Photos from the image-classification dataset "gesture_captures" in the GitHub repository arabyte-src/KENNY-YOLO. Its 2 classes are: like, open palm.

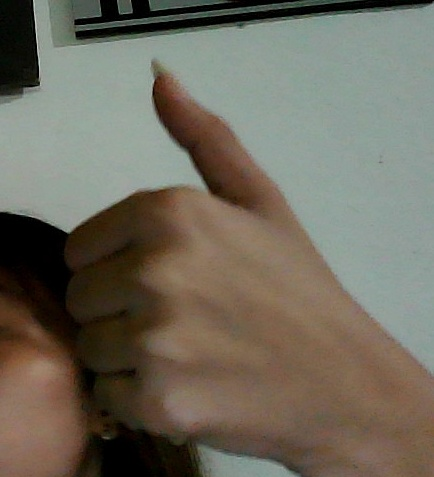
Label: like

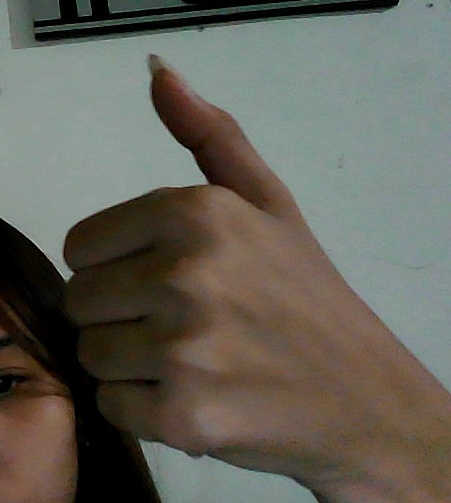
Label: like

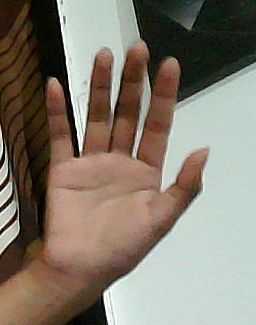
Label: open palm

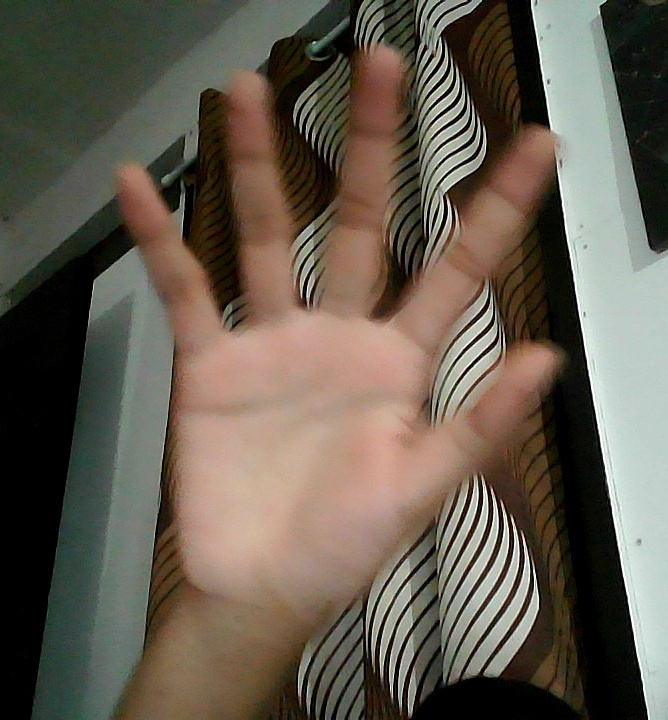
Label: open palm

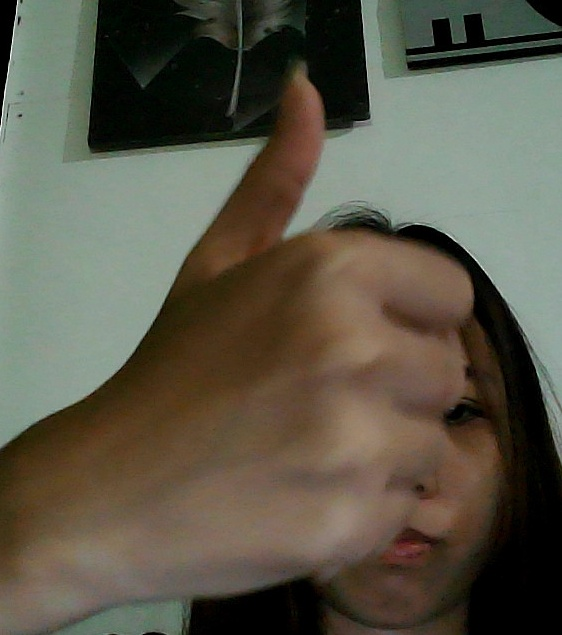
Label: like

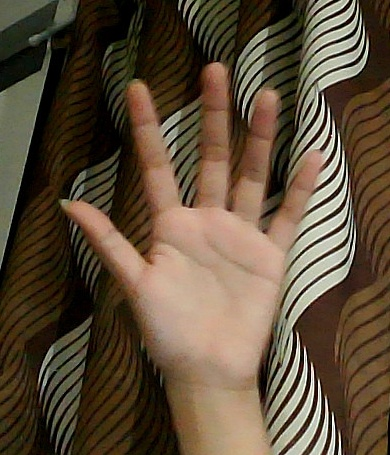
Label: open palm
